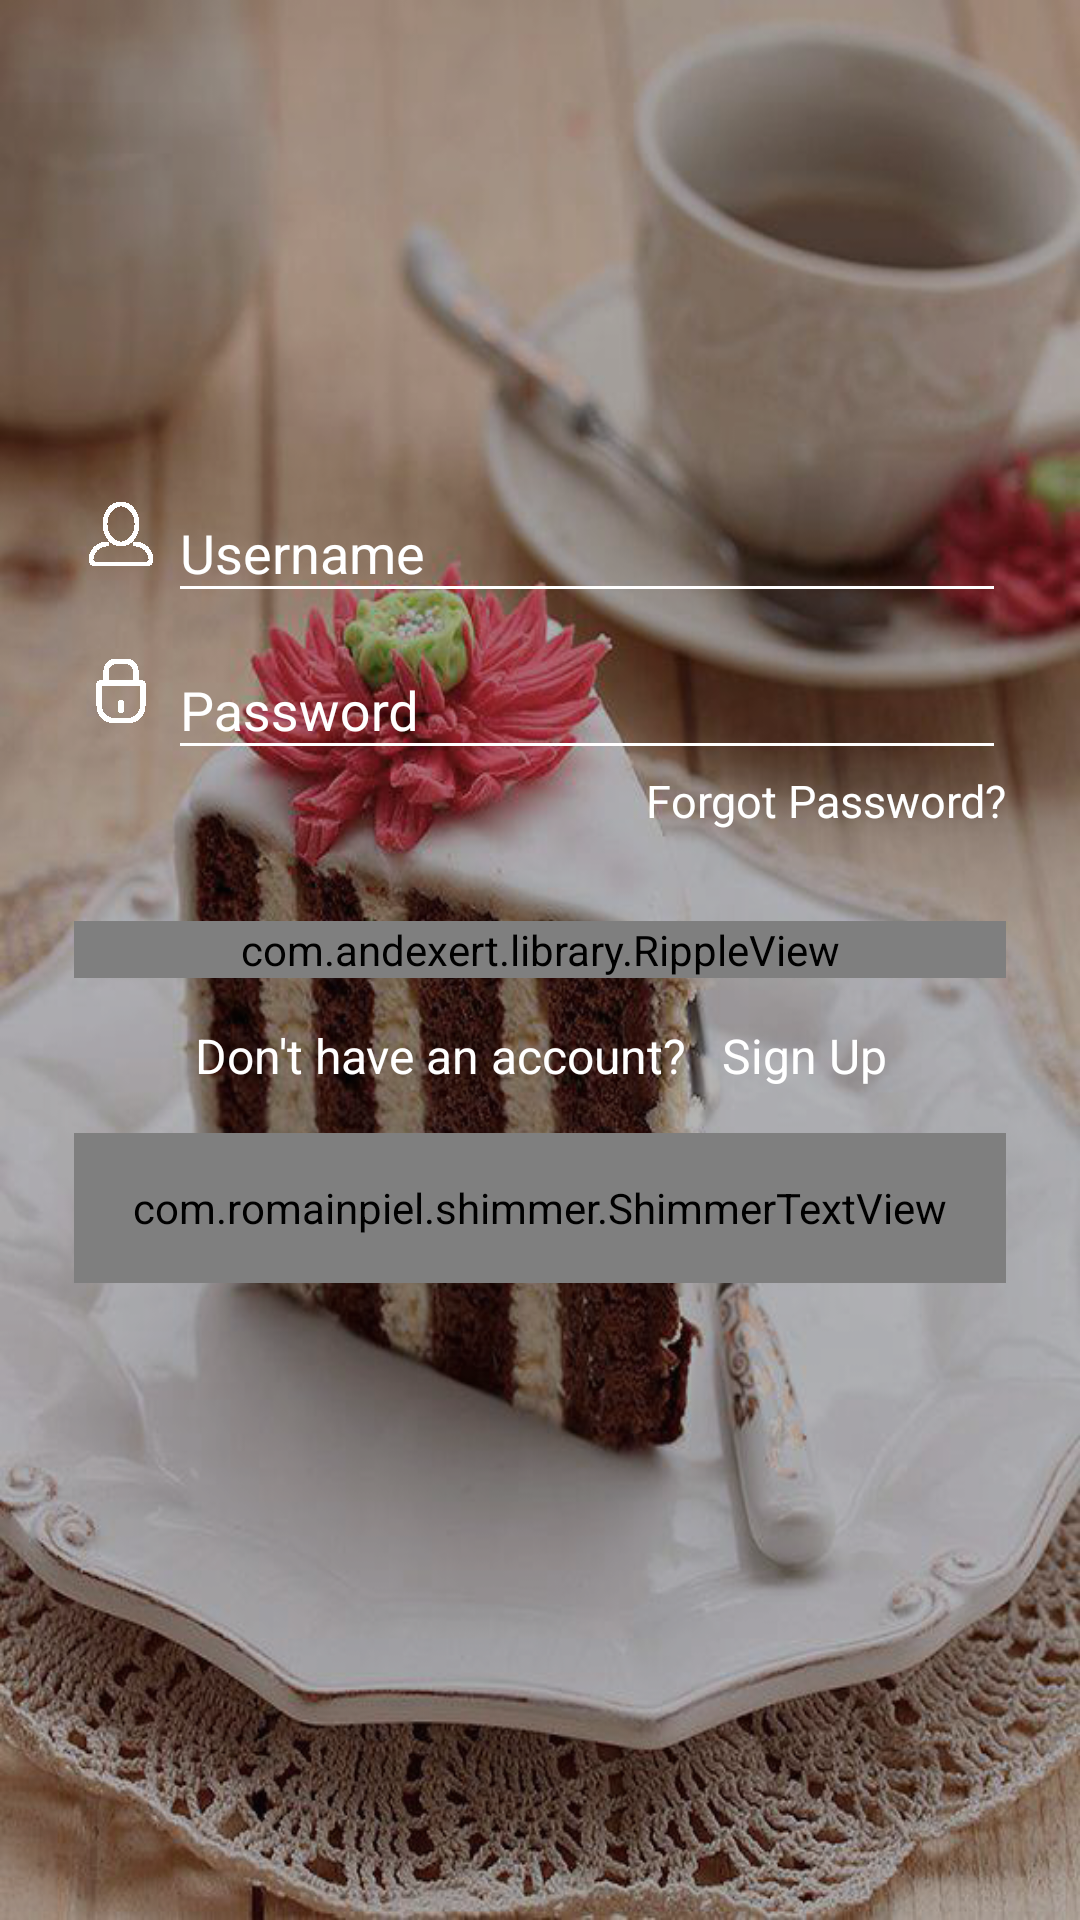

Here is an Android app screen rendered from its layout file. Give the layout XML and the strings, colors and styles it references.
<!-- AndroidManifest.xml: application theme MyTheme -->
<!-- res/layout/fragment_login.xml -->
<RelativeLayout xmlns:android="http://schemas.android.com/apk/res/android"
    android:layout_width="match_parent"
    android:layout_height="match_parent"
    xmlns:app="http://schemas.android.com/apk/res-auto"
    android:background="@mipmap/background"
    android:paddingBottom="@dimen/activity_vertical_margin"
    android:paddingLeft="@dimen/activity_horizontal_margin"
    android:paddingRight="@dimen/activity_horizontal_margin"
    >

    <LinearLayout
        android:id="@+id/linearLayout"
        android:layout_width="match_parent"
        android:layout_height="wrap_content"
        android:layout_alignParentLeft="true"
        android:layout_alignParentStart="true"
        android:layout_centerVertical="true"
        android:orientation="vertical"
        android:paddingBottom="40dp"
        android:paddingLeft="25dp"
        android:paddingRight="25dp">

        <ImageView
            android:layout_width="match_parent"
            android:layout_height="wrap_content"
            android:layout_gravity="center"
            android:src="@mipmap/logo_cake" />

        <LinearLayout
            android:layout_width="match_parent"
            android:layout_height="wrap_content"
            android:orientation="horizontal"
            android:weightSum="10">

            <ImageView
                android:layout_width="match_parent"
                android:layout_height="wrap_content"
                android:layout_gravity="center"
                android:layout_weight="9"
                android:src="@mipmap/user_icon" />

            <android.support.design.widget.TextInputLayout
                android:id="@+id/textUser"
                android:layout_width="match_parent"
                android:layout_height="wrap_content"
                android:layout_weight="1"
                app:theme="@style/EditText">

                <EditText
                    android:id="@+id/etUserName"
                    android:layout_width="match_parent"
                    android:layout_height="wrap_content"
                    android:hint="@string/hint_user"
                    android:singleLine="true"
                    android:textColor="@color/white" />

            </android.support.design.widget.TextInputLayout>
        </LinearLayout>

        <LinearLayout
            android:layout_width="match_parent"
            android:layout_height="wrap_content"
            android:orientation="horizontal"
            android:weightSum="10">

            <ImageView
                android:layout_width="match_parent"
                android:layout_height="wrap_content"
                android:layout_gravity="center"
                android:layout_weight="9"
                android:src="@mipmap/pass_icon" />

            <android.support.design.widget.TextInputLayout
                android:id="@+id/textPass"
                android:layout_width="match_parent"
                android:layout_height="wrap_content"
                android:layout_weight="1"
                app:theme="@style/EditText">

                <EditText
                    android:id="@+id/etPassword"
                    android:layout_width="match_parent"
                    android:layout_height="wrap_content"
                    android:hint="@string/hint_pass"
                    android:password="true"
                    android:singleLine="true"
                    android:textColor="@color/white" />

            </android.support.design.widget.TextInputLayout>
        </LinearLayout>

        <TextView
            android:layout_width="match_parent"
            android:layout_height="wrap_content"
            android:gravity="right"
            android:text="@string/forgot_pass"
            android:textColor="@color/white"
            android:textSize="15dp" />

        <com.andexert.library.RippleView
            android:id="@+id/more"
            rv_centered="true"
            android:layout_width="match_parent"
            android:layout_height="wrap_content"
            android:layout_marginTop="30dp"
            android:layout_toLeftOf="@+id/more2">

            <Button
                android:id="@+id/btnSignin"
                android:layout_width="match_parent"
                android:layout_height="wrap_content"
                android:background="@color/pink"
                android:text="@string/sign_in"
                android:textAllCaps="false"
                android:textColor="@color/white"
                android:textSize="18dp" />
        </com.andexert.library.RippleView>

        <TextView
            android:layout_width="match_parent"
            android:layout_height="wrap_content"
            android:layout_marginTop="15dp"
            android:gravity="center"
            android:text="Don't have an account?   Sign Up"
            android:textColor="@color/white"
            android:textSize="16dp" />

        <com.romainpiel.shimmer.ShimmerTextView
            android:id="@+id/tvSkip"
            android:layout_width="match_parent"
            android:layout_height="50dp"
            android:layout_alignBottom="@+id/linearLayout"
            android:layout_alignParentLeft="true"
            android:layout_alignParentStart="true"
            android:layout_marginBottom="20dp"
            android:layout_marginTop="15dp"
            android:background="@mipmap/bg_tvskip"
            android:gravity="center"
            android:text="@string/skip"
            android:textColor="#444"
            android:textSize="18dp"
            android:transitionName="hello"/>
    </LinearLayout>


</RelativeLayout>
<!-- resources referenced by this layout -->
<resources>
  <color name="pink">#f36176</color>
  <color name="white">#fff</color>
  <!-- mipmap background: png bitmap (mipmap-xxhdpi, 638149 bytes) -->
  <!-- mipmap bg_tvskip: png bitmap (mipmap-xxhdpi, 543 bytes) -->
  <!-- mipmap pass_icon: png bitmap (mipmap-xxhdpi, 401 bytes) -->
  <!-- mipmap user_icon: png bitmap (mipmap-xxhdpi, 488 bytes) -->
  <string name="forgot_pass">Forgot Password?</string>
  <string name="hint_pass">Password</string>
  <string name="hint_user">Username</string>
  <string name="sign_in">Sign In</string>
  <string name="skip">Touch to visit</string>
  <style name="EditText" parent="TextAppearance.AppCompat">
          //hint color And Label Color in False State
          <item name="android:textColorHint">@color/white</item>
          <item name="android:textSize">18dp</item>
          //Label color in True State And Bar Color False And True State
          <item name="colorAccent">@color/white</item>
          <item name="colorControlNormal">@color/white</item>
          <item name="colorControlActivated">@color/white</item>
  
      </style>
  <style name="MyTheme" parent="MyTheme.Base">
      </style>
  <style name="MyTheme.Base" parent="Theme.AppCompat.Light.NoActionBar">
          
      </style>
</resources>
